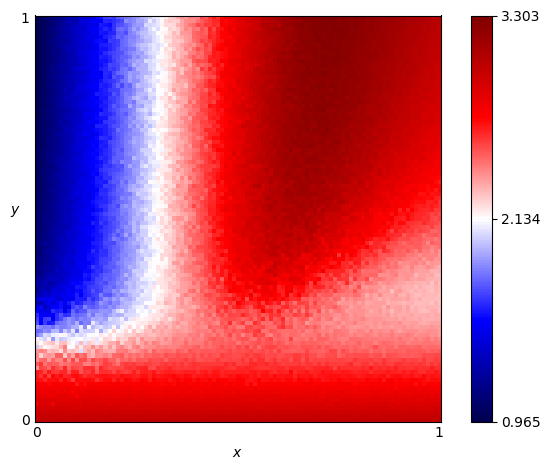

Data behind this chart, as committed beside it:
x, y, score
0.0, 0.0, 3.0
0.0, 0.01, 2.963
0.0, 0.02, 2.925
0.0, 0.03, 2.912
0.0, 0.04, 2.791
0.0, 0.05, 2.851
0.0, 0.06, 2.816
0.0, 0.07, 2.812
0.0, 0.08, 2.755
0.0, 0.09, 2.743
0.0, 0.1, 2.682
0.0, 0.11, 2.666
0.0, 0.12, 2.657
0.0, 0.13, 2.389
0.0, 0.14, 2.508
0.0, 0.15, 2.374
0.0, 0.16, 2.4
0.0, 0.17, 2.377
0.0, 0.18, 2.006
0.0, 0.19, 2.207
0.0, 0.2, 2.168
0.0, 0.21, 1.846
0.0, 0.22, 1.782
0.0, 0.23, 1.908
0.0, 0.24, 1.736
0.0, 0.25, 1.692
0.0, 0.26, 1.645
0.0, 0.27, 1.557
0.0, 0.28, 1.443
0.0, 0.29, 1.309
0.0, 0.3, 1.361
0.0, 0.31, 1.299
0.0, 0.32, 1.161
0.0, 0.33, 1.17
0.0, 0.34, 1.3
0.0, 0.35, 1.202
0.0, 0.36, 1.142
0.0, 0.37, 1.1
0.0, 0.38, 1.155
0.0, 0.39, 1.12
0.0, 0.4, 1.103
0.0, 0.41, 1.102
0.0, 0.42, 1.074
0.0, 0.43, 1.094
0.0, 0.44, 1.086
0.0, 0.45, 1.103
0.0, 0.46, 1.082
0.0, 0.47, 1.069
0.0, 0.48, 1.058
0.0, 0.49, 1.068
0.0, 0.5, 1.044
0.0, 0.51, 1.05
0.0, 0.52, 1.032
0.0, 0.53, 1.042
0.0, 0.54, 1.031
0.0, 0.55, 1.037
0.0, 0.56, 1.029
0.0, 0.57, 1.026
0.0, 0.58, 1.014
0.0, 0.59, 1.024
... 10,141 more rows
